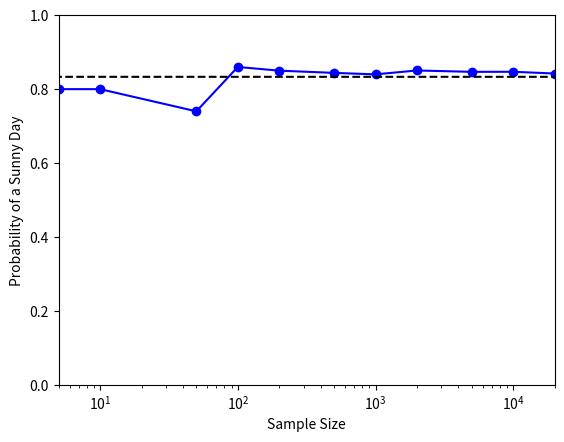

The matplotlib source for this figure:
#Markov chain.py
import matplotlib        as mpl
import matplotlib.pyplot as plt
import numpy             as np
import pandas            as pd

M = np.array([[0.9,0.5],[0.1,0.5]])
# N = M
# maxes = []
# mins  = []
# dets  = []
# print(M,np.linalg.det(M))
# for i in range(20):
#     N = np.linalg.matrix_power(M,i)
#     maxes.append(np.max(N))
#     mins.append(np.min(N))
#     dets.append(np.linalg.det(N))

# plt.semilogy(maxes)
# plt.show()

# plt.semilogy(mins)
# plt.show()

# plt.semilogy(dets)
# plt.show()
print(np.linalg.matrix_power(M,2))
print(np.linalg.matrix_power(M,10))
print(np.linalg.matrix_power(M,20))
print(np.linalg.det(np.linalg.matrix_power(M,20)))
#print(np.linalg.eigvals(M.T))

current_state = 0
states        = [current_state]
for i in range(20000):
    P = np.random.random()
    if current_state == 1:
        if P <= 0.9:
            current_state = 1
        else:
            current_state = 0
    if current_state == 0:
        if P <= 0.5:
            current_state = 1
        else:
            current_state = 0
    states.append(current_state)

days = pd.DataFrame()
days['weather'] = states

sample_sizes = [5,10,50,100,200,500,1000,2000,5000,10000,20000]

probs = []
for sample_size in sample_sizes:
    sample = np.array(days.sample(sample_size))
    sum    = np.sum(sample)
    print(sum)
    prob = sum/sample_size
    probs.append(prob)

print(sample_sizes,len(sample_sizes))
print(probs,len(probs))

fig = plt.figure()
ax  = fig.add_subplot(1,1,1)
ax.semilogx(sample_sizes,probs,'bo-')
ax.plot([1,20000],[0.833333,0.8333333],'k--')
ax.set_xlabel('Sample Size')
ax.set_ylabel('Probability of a Sunny Day')
ax.set_xlim([5,20000])
ax.set_ylim([0,1])
plt.show()

print(np.linalg.eig(M))

print(np.linalg.matrix_power(M,2))
print(np.linalg.matrix_power(M,10))
print(np.linalg.matrix_power(M,20))